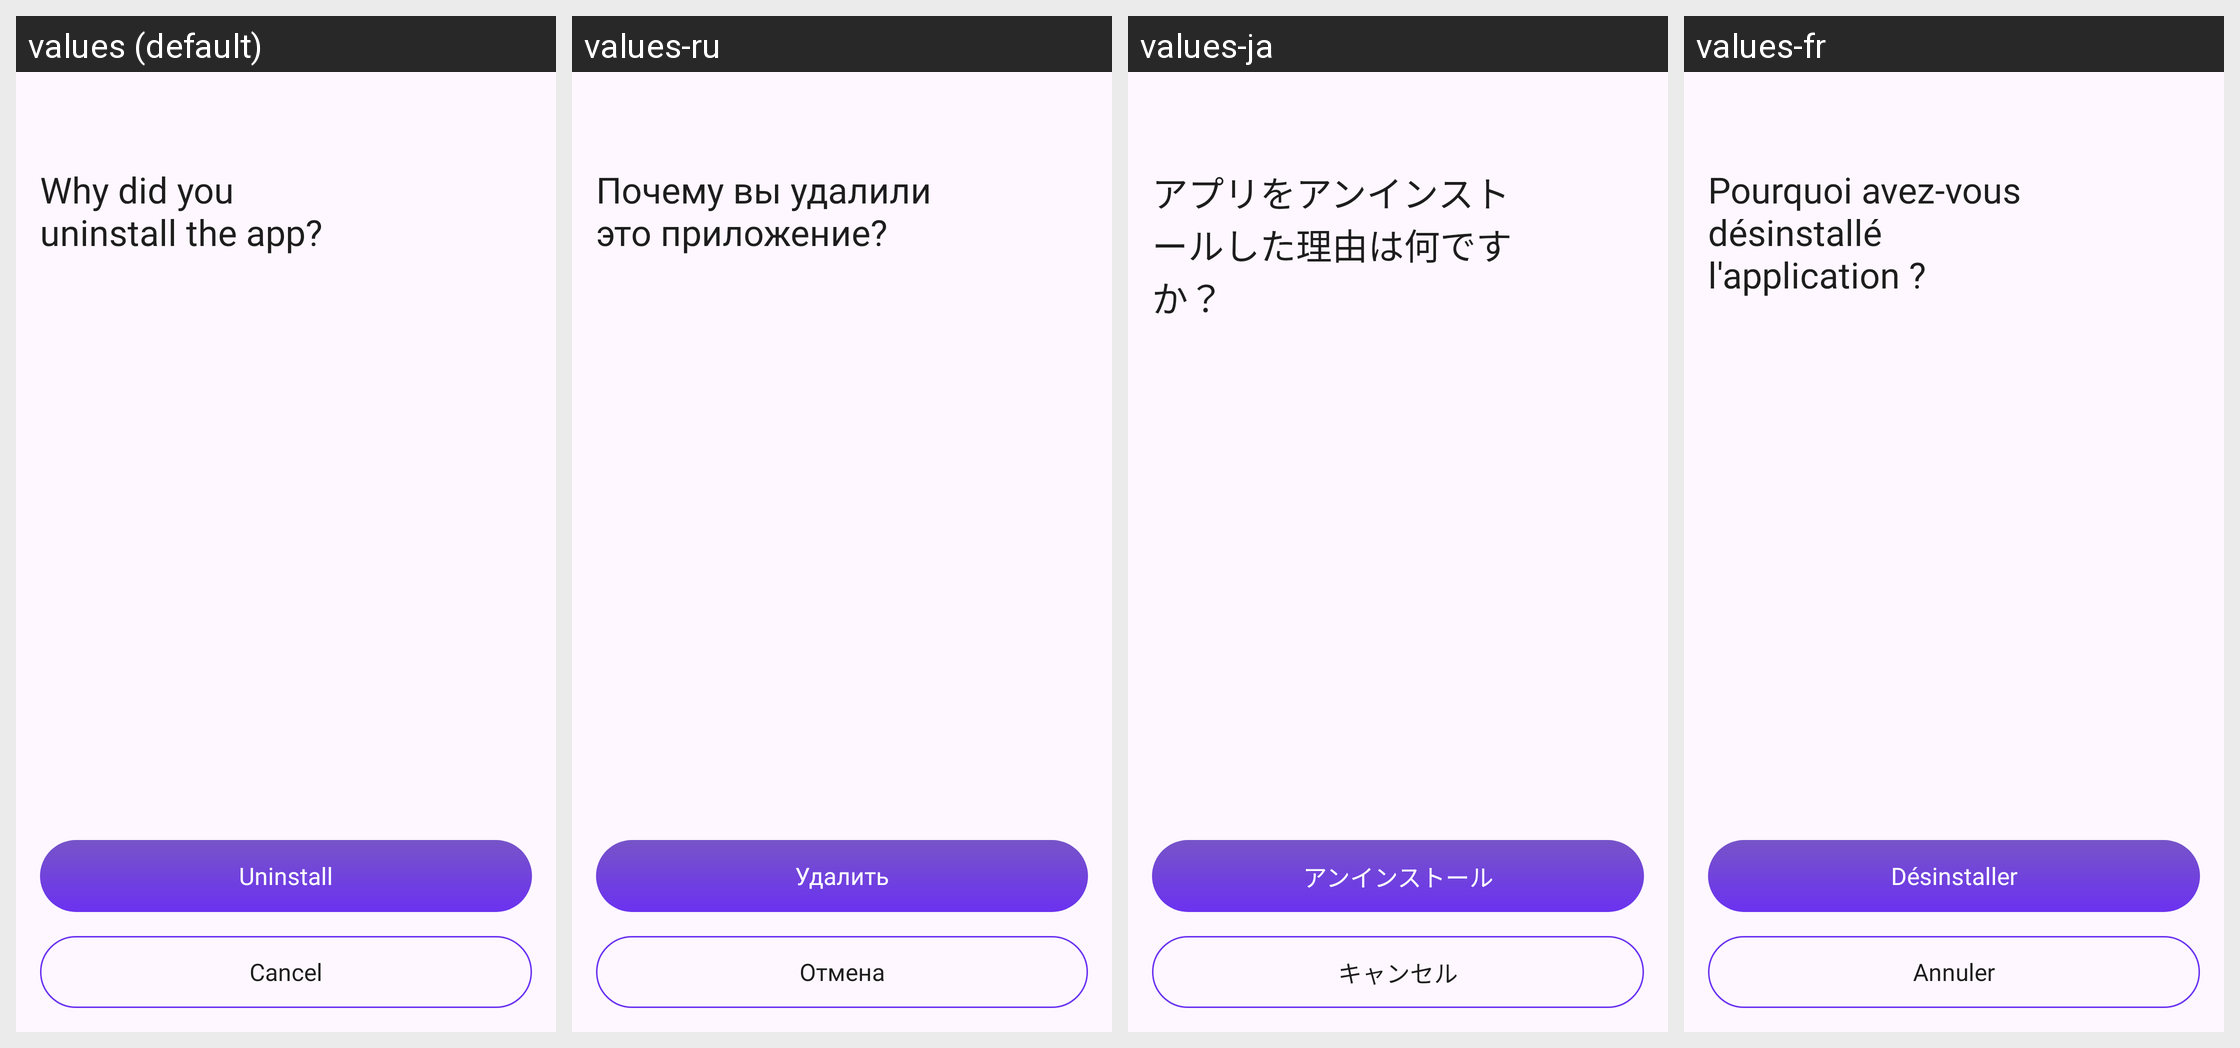

The Android screen above is rendered under several locales of the same app. Produce the string resources it draws, with the default and per-locale values.
Android screen res/layout/activity_uninstall.xml rendered under 4 locales, left to right: values (default), values-ru, values-ja, values-fr. Device: Nexus 5 (rendered at 1080×1920; each locale shown at half size, 540×960, under a caption strip naming it); theme Theme.MyCodeBase.
Other locales in the repository, not shown: values-ar, values-bn, values-de, values-es, values-hi, values-in, values-ko, values-pt-rBR, values-pt-rPT, values-tr, values-zh-rCN, values-zh-rTW.
Strings drawn on this screen, with the default value and each locale's value (text and hints the layout hard-codes, and strings that could not be matched under every locale, appear in the picture but are not listed):

why_did_you_uninstall_the_app
  values: Why did you
      uninstall the app?
  values-ru: Почему вы удалили это приложение?
  values-ja: アプリをアンインストールした理由は何ですか？
  values-fr: Pourquoi avez-vous désinstallé l'application ?

uninstall
  values: Uninstall
  values-ru: Удалить
  values-ja: アンインストール
  values-fr: Désinstaller

cancel
  values: Cancel
  values-ru: Отмена
  values-ja: キャンセル
  values-fr: Annuler
